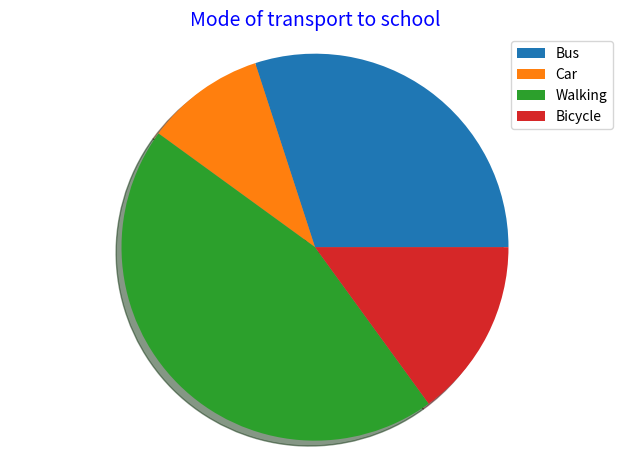

Python code for this plot:
import matplotlib.pyplot as plt


def pie_chart(title):
    labels = ['Bus', 'Car', 'Walking', 'Bicycle']

    numbers = [30, 10, 45, 15]
    fracs = []
    total = float(0)
    for val in numbers:
        total += float(val)
      

    for val in numbers:
        fracs.append((val/total)*360)
       
    explode = [0, 0.0, 0.0, 0.0]


    pie, text =  plt.pie(fracs, shadow=True, explode=explode)
    plt.title(title, color='blue', fontsize=14)
    plt.axis('equal')
    plt.tight_layout()
    plt.legend(pie, labels, loc="best")
    
    
    plt.show()

pie_chart('Mode of transport to school')